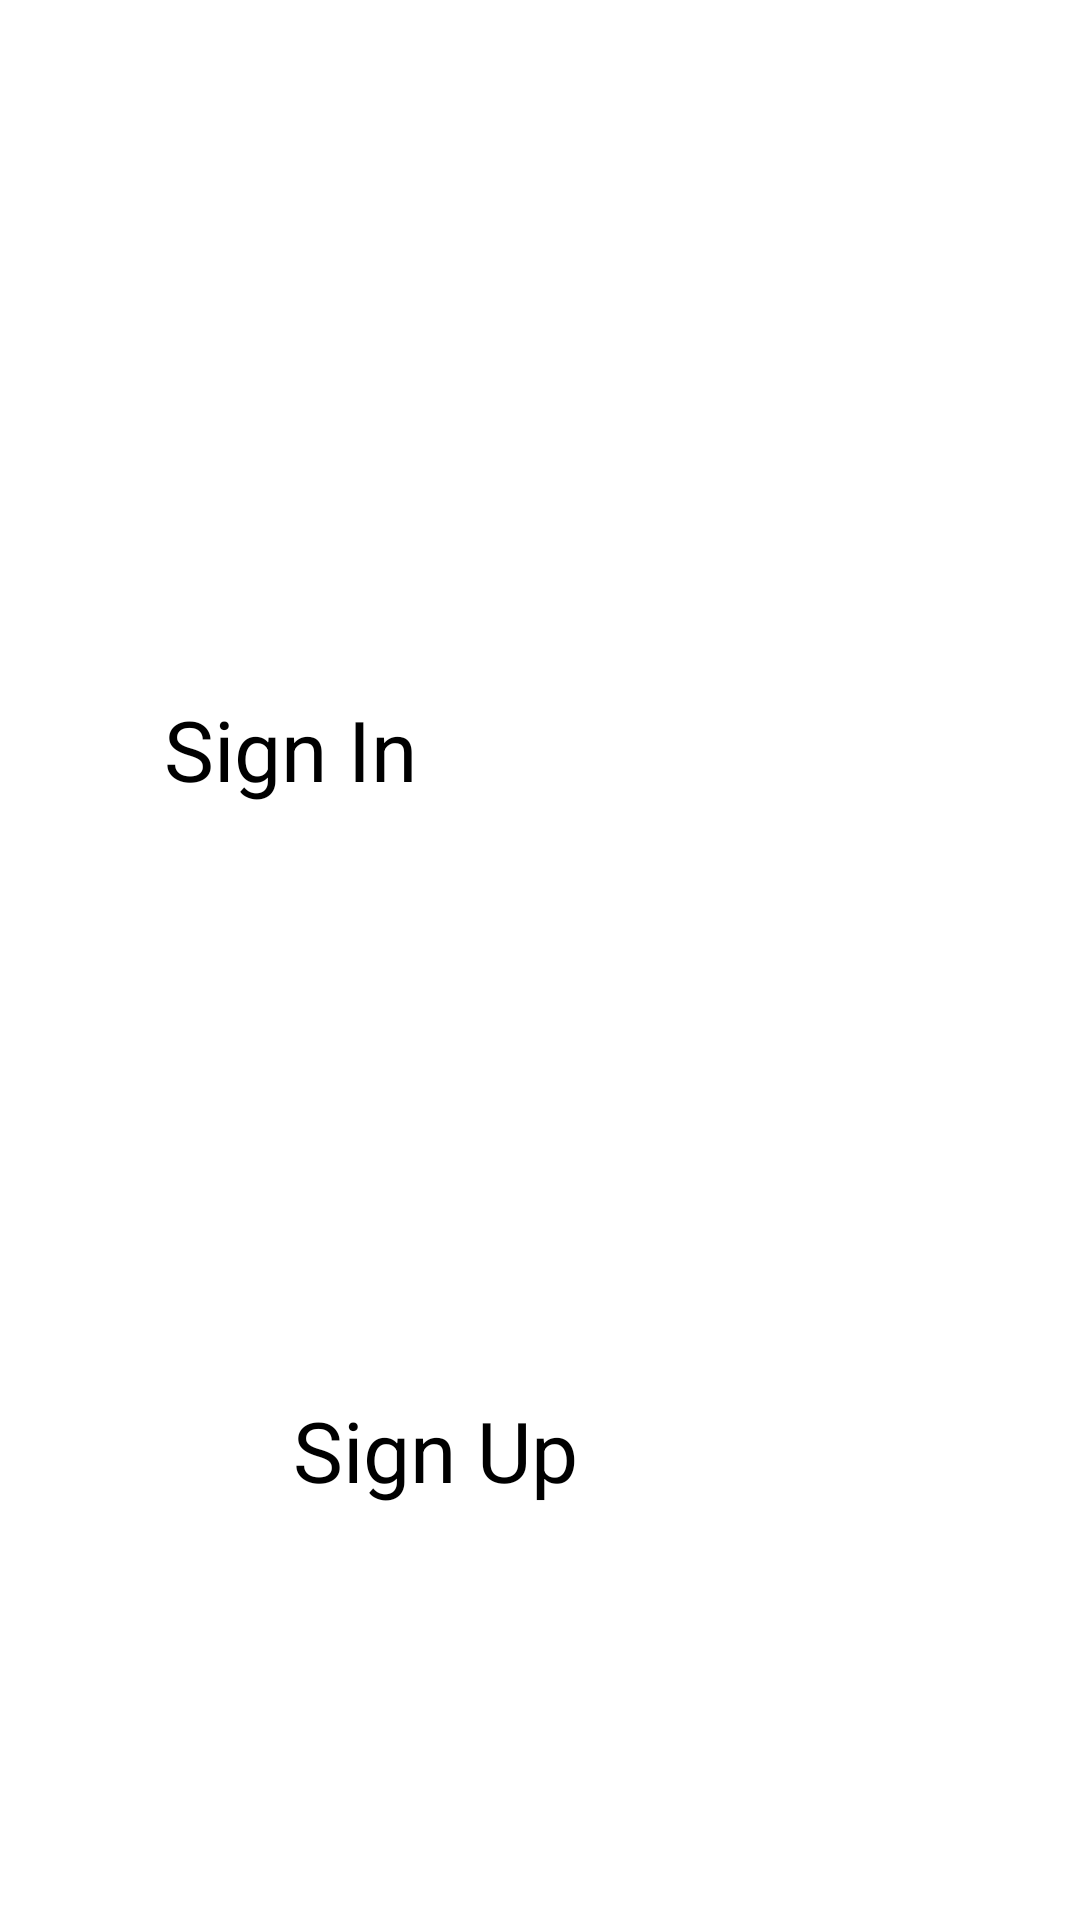

Reconstruct the res/layout file that produces this screen, plus the resources it refers to.
<!-- AndroidManifest.xml: application theme Theme.CineFlix -->
<!-- res/layout/signin.xml -->
<?xml version="1.0" encoding="utf-8"?>
<androidx.constraintlayout.widget.ConstraintLayout xmlns:android="http://schemas.android.com/apk/res/android"
    xmlns:app="http://schemas.android.com/apk/res-auto"
    xmlns:tools="http://schemas.android.com/tools"
    android:layout_width="match_parent"
    android:layout_height="match_parent">

    <ImageView
        android:id="@+id/imageView5"
        android:layout_width="147dp"
        android:layout_height="158dp"
        android:layout_marginStart="33dp"
        android:layout_marginTop="36dp"
        android:layout_marginEnd="231dp"
        app:layout_constraintEnd_toEndOf="parent"
        app:layout_constraintStart_toStartOf="parent"
        app:layout_constraintTop_toTopOf="parent"
        app:srcCompat="@drawable/cineflix_logo" />

    <Button
        android:id="@+id/button3"
        android:layout_width="164dp"
        android:layout_height="74dp"
        android:layout_marginStart="123dp"
        android:layout_marginTop="87dp"
        android:layout_marginEnd="124dp"
        android:layout_marginBottom="136dp"
        android:text="Sign Up"
        android:textSize="28sp"
        app:layout_constraintBottom_toBottomOf="parent"
        app:layout_constraintEnd_toEndOf="parent"
        app:layout_constraintStart_toStartOf="parent"
        app:layout_constraintTop_toBottomOf="@+id/editTextTextPassword" />

    <EditText
        android:id="@+id/editTextTextPassword"
        android:layout_width="wrap_content"
        android:layout_height="wrap_content"
        android:layout_marginStart="100dp"
        android:layout_marginTop="72dp"
        android:layout_marginEnd="101dp"
        android:ems="10"
        android:inputType="textPassword"
        app:layout_constraintEnd_toEndOf="parent"
        app:layout_constraintStart_toStartOf="parent"
        app:layout_constraintTop_toBottomOf="@+id/editTextTextEmailAddress" />

    <EditText
        android:id="@+id/editTextTextEmailAddress"
        android:layout_width="wrap_content"
        android:layout_height="wrap_content"
        android:layout_marginStart="101dp"
        android:layout_marginTop="132dp"
        android:layout_marginEnd="101dp"
        android:ems="10"
        android:inputType="textEmailAddress"
        app:layout_constraintEnd_toEndOf="parent"
        app:layout_constraintHorizontal_bias="1.0"
        app:layout_constraintStart_toStartOf="parent"
        app:layout_constraintTop_toBottomOf="@+id/imageView5" />

    <TextView
        android:id="@+id/textView"
        android:layout_width="250dp"
        android:layout_height="36dp"
        android:layout_marginStart="80dp"
        android:layout_marginTop="37dp"
        android:layout_marginEnd="81dp"
        android:layout_marginBottom="59dp"
        android:text="Sign In"
        android:textSize="28sp"
        app:layout_constraintBottom_toTopOf="@+id/editTextTextEmailAddress"
        app:layout_constraintEnd_toEndOf="parent"
        app:layout_constraintStart_toStartOf="parent"
        app:layout_constraintTop_toBottomOf="@+id/imageView5" />
</androidx.constraintlayout.widget.ConstraintLayout>
<!-- resources referenced by this layout -->
<resources>

</resources>
